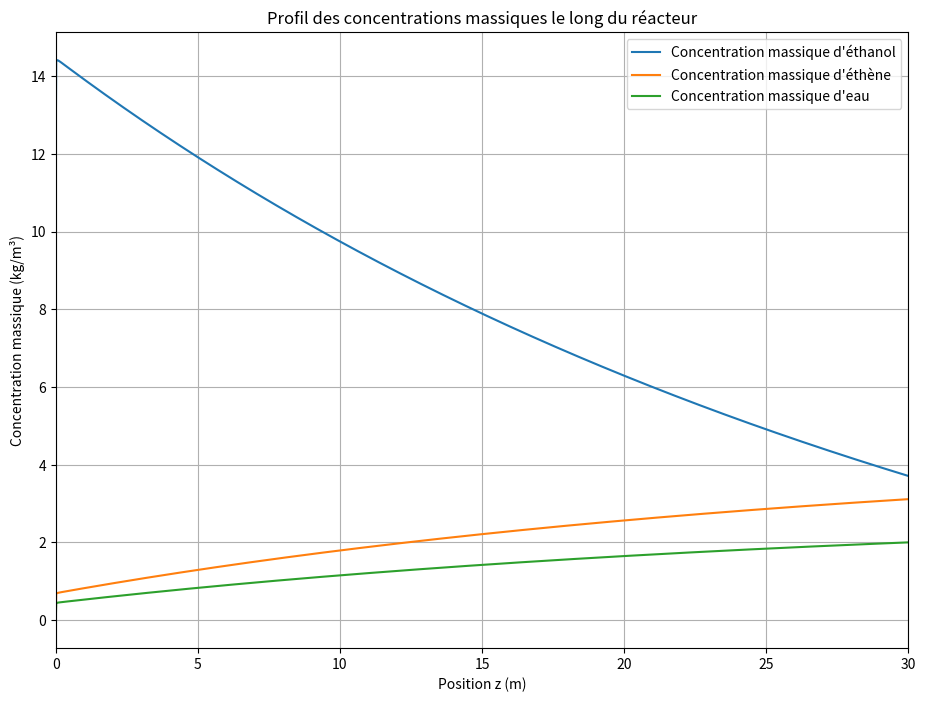
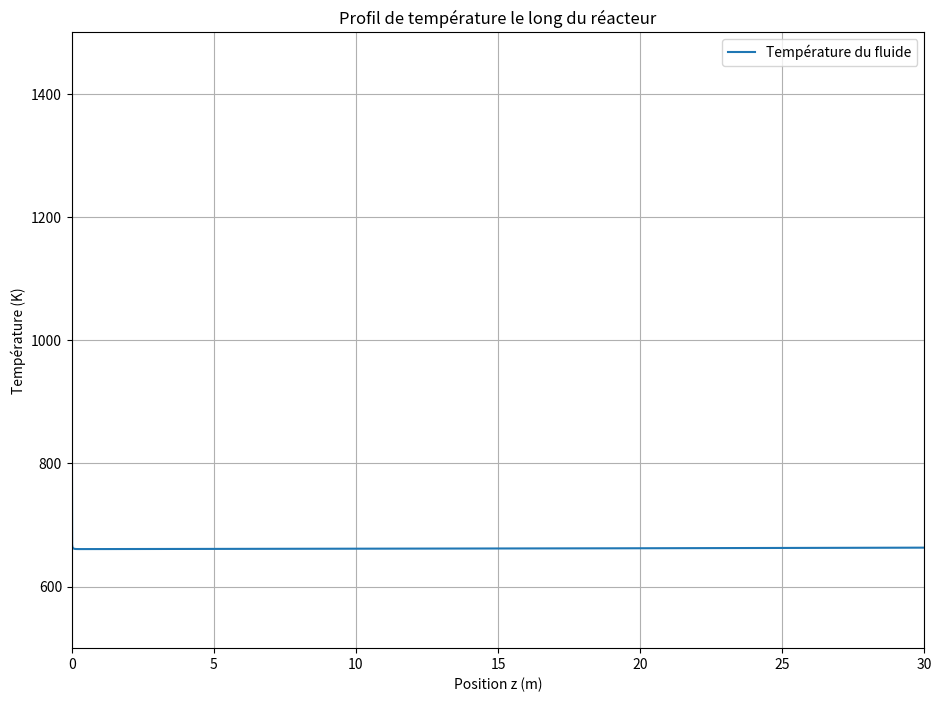
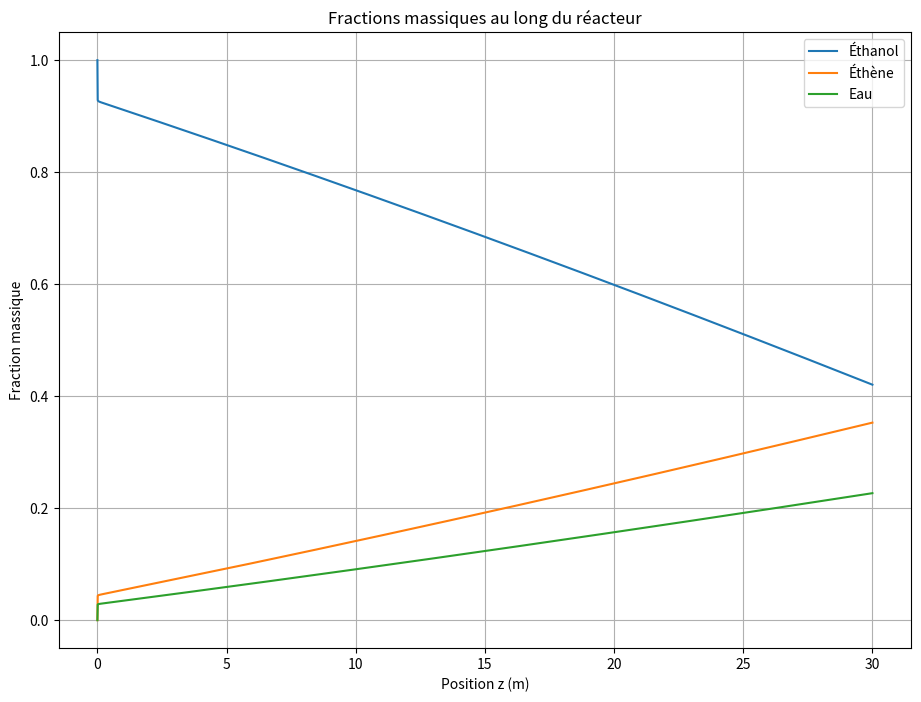
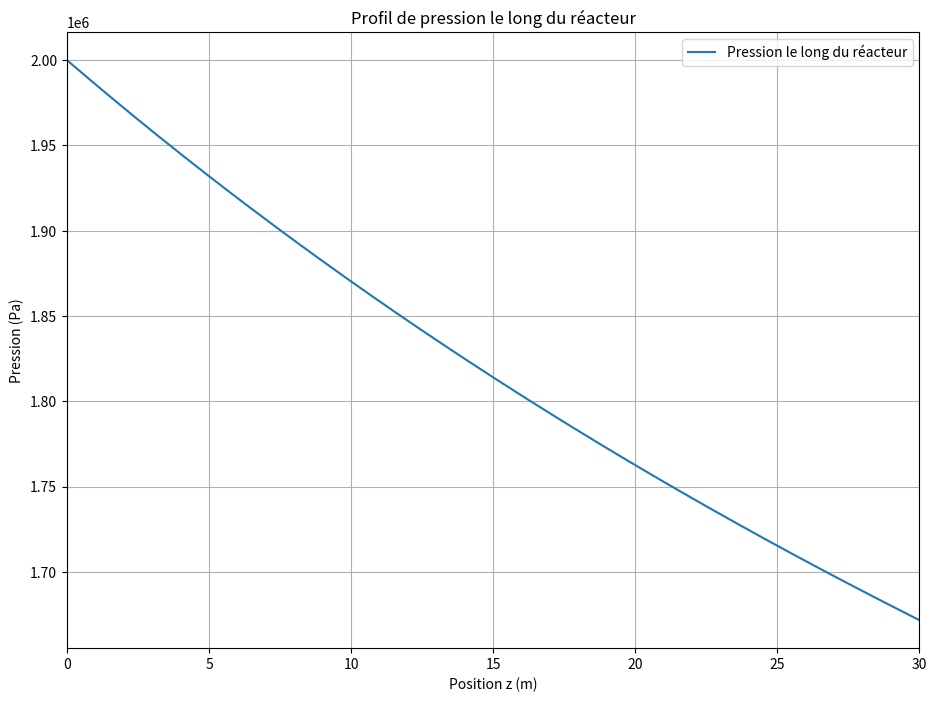
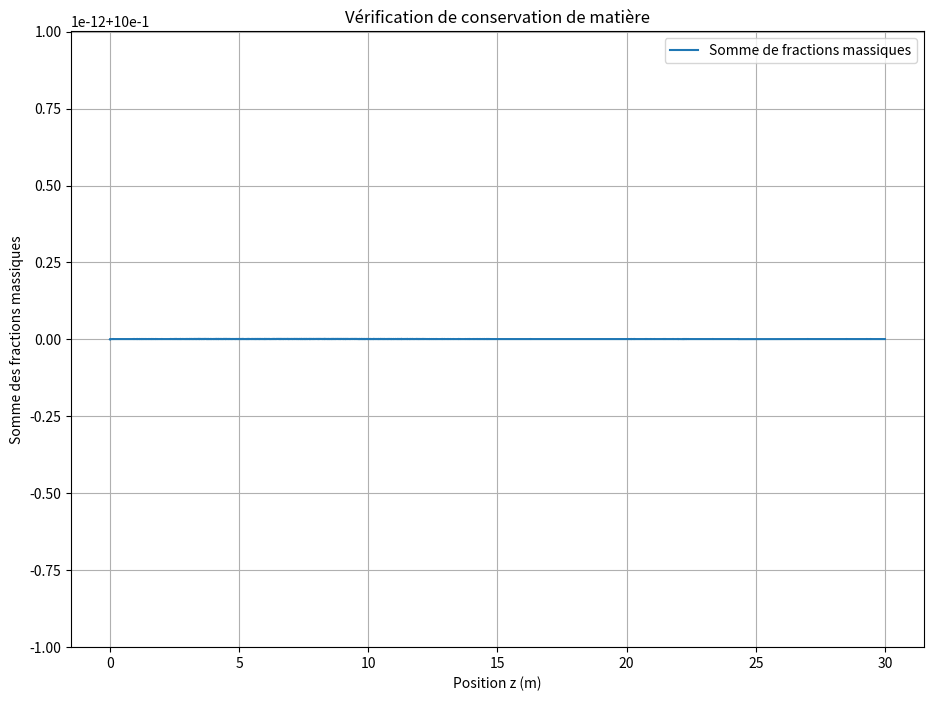

Source code (Python) for these figures, in order:
import numpy as np
from scipy.integrate import solve_ivp
import matplotlib.pyplot as plt  # Pour les tracés
import pandas as pd

# Toutes les données sont en unités SI
"""Objectif: Vcata mini, (Lmax, N, Uv0 Dr) à rajouter kp apparent, """
# Paramètres invariants
Rpore = 10e-9      # Rayon de pore en m (fixé à 10 nm)
Rhop = 1100        # Masse volumique du catalyseur en kg/m³
Mug = 17.5e-6      # Viscosité dynamique du gaz supposée constante en Pa·s
R = 8.314          # Constante des gaz parfaits en J/(mol·K)
P0 = 2 * 10e5      # Pression initiale en Pa en entrée de tube
T0 = 900           # Température initiale en K
Metoh = 0.046      # Masse molaire de l'éthanol en kg/mol
Malcene = 0.028    # Masse molaire de l'éthène en kg/mol
Meau = 0.018       # Masse molaire de l'eau en kg/mol
Eps = 0.4          # Porosité du lit
Ea = 150 * 10e3    # Énergie d'activation en J/mol
DrH = 49.1e3       # Enthalpie de réaction à 900 K en J/mol
Tp = 900           # Température de paroi considérée fixe, en K 
Cpetoh = 2953      # Capacité calorifique massique de l'éthanol en J/(kg·K)
Cpalcene = 3186    # Capacité calorifique massique de l'éthène en J/(kg·K)
Cpeau = 2217       # Capacité calorifique massique de l'eau en J/(kg·K)
Lambdag = 0.025    # Conductivité thermique en W/(m·K)
K0 = 0.66          # Constante cinétique à 400°C (ou 673.15 K) en s⁻¹

# Paramètres fixes ajustés
Uv0 = 0.4    # Vitesse superficielle en m/s 
Dr = 0.15     # Diamètre de tube en m 
Qm0 = 27.77  # Débit massique initial d'éthanol en kg/s
Dp = 0.003         # Diamètre des particules en m (ajusté à 3 mm)

# Paramètres correction cinétique
Dm0 = 1e-5  # Diffusivité moléculaire de référence en m²/s
Kd = 0.001  # Coefficient de transfert de masse externe

# Fractions massiques initiales
Wetoh0 = 1.0        # Fraction massique initiale d'éthanol 
Walcene0 = 0.0      # Fraction massique initiale d'éthène 
Weau0 = 0.0         # Fraction massique initiale d'eau 

# Calcul de la masse volumique initiale du gaz
M0 = Metoh * Wetoh0 + Malcene * Walcene0 + Meau * Weau0  # Masse molaire moyenne de mélange de gaz
Rho0 = P0 * M0 / (R * T0)  # Masse volumique initiale du gaz en kg/m³

# Débit volumique initial
Qv0 = Qm0 / Rho0   # m³/s

# Définition de la fonction du solveur
def odestiff(z, E):
    # Extraire les 5 variables d'état dans un vecteur ligne appelé E
    Wetoh, Walcene, Weau, T, P = E  # vecteur E

    # Calculer fractions molaires yi
    numerator = np.array([Wetoh / Metoh, Walcene / Malcene, Weau / Meau])
    denominator = np.sum(numerator)
    y_etoh = numerator[0] / denominator

    # Calculer concentration molaire totale
    C_tot = P / (R * T)  # mol/m³
    # Calculer concentration molaire EtOH
    C_etoh = y_etoh * C_tot  # mol/m³

    # Calculer Masse molaire moyenne
    Mm_inv = (Wetoh / Metoh) + (Walcene / Malcene) + (Weau / Meau)
    Mm = 1 / Mm_inv  # kg/mol

    # Calculer constante de vitesse (cinétique Arrhenius)
    T_ref = 673.15  # Température de référence pour notre K0 en Kelvin
    k = K0 * np.exp(-Ea / R * ((1 / T) - (1 / T_ref)))

    # Correction cinétique pour diffusion et transfert de matière externe
    L = Dp / 6  # Longueur caractéristique
    Dm = Dm0 * (T / 273.15)**(3/2)  # Diffusivité moléculaire moyenne
    Dk = (4/3) * Rpore * np.sqrt(2 * R * T / (np.pi * Mm))  # Diffusivité de Knudsen
    De = 0.5 * (1 / Dm + 1 / Dk)**-1  # Diffusivité effective
    Th = np.sqrt(k / De) * L  # Module de Thiele ordinaire
    Nusu = np.tanh(Th) / Th  # Efficacité de surface pour une réaction du 1er ordre
    Fex = 1 / (1 + Kd / (Nusu * L * k))  # Fraction de résistance externe
    Ka = k * Nusu * (1 - Fex)  # Constante de vitesse apparente

    # Vitesse de réaction avec la constante de vitesse apparente
    r = Ka * C_etoh  # mol/(m³·s)

    # Calculs intermédiaires
    Cpm = Wetoh * Cpetoh + Walcene * Cpalcene + Weau * Cpeau  # Capacité calorifique moyenne

    # Densité du mélange
    Rho = P * Mm / (R * T)  # kg/m³

    # Reynolds et Prandtl numbers
    Re_p = (Rho * Uv0 * Dp) / Mug
    Pr = Mug * Cpm / Lambdag

    # Nusselt number et coefficient de transfert de chaleur
    Nu = 2 + 1.8 * np.sqrt(Re_p) * Pr**(1/3)
    
    
    h = 150  # Coefficient de transfert fixé

    # Bilan de matière
    coeff_massique = (1 - Eps) / (Eps * Rho * Uv0)

    # Initialiser vecteur dérivé
    res = np.zeros(5)

    # Bilan de matière
    res[0] = -coeff_massique * r * Metoh    # Éthanol
    res[1] = coeff_massique * r * Malcene   # Éthène
    res[2] = coeff_massique * r * Meau      # Eau

    # Bilan d'énergie
    Q_reaction = -(1 - Eps) * r * DrH / Mm  # Réaction endothermique
    Q_heat_transfer = (4 * h / Dr) * (Tp - T)  # Bilan d'échange thermique avec la paroi
    res[3] = (Q_heat_transfer + Q_reaction) / (Rho * Uv0 * Cpm)

    # Bilan quantité de mouvement
    friction_factor = 1.75 + 150 * (1 - Eps) * Mug / (Rho * Uv0 * Dp)
    res[4]
    res[4] = - (1 - Eps) * friction_factor * Rho * Uv0**2 / (Eps**3 * Dp)

    return res

# Conditions initiales
E0 = [Wetoh0, Walcene0, Weau0, T0, P0]

# Définition de la plage de z pour l'intégration
Lmax = 30  # Longueur maximale du réacteur en mètres 
z_span = np.linspace(0, Lmax, 10000)  # Points de z pour l'intégration

# Appel au solveur solve_ivp avec la méthode BDF (adaptée aux problèmes rigides)
sol = solve_ivp(
    fun=odestiff, 
    t_span=(0, Lmax), 
    y0=E0, 
    method='BDF',  # Méthode pour les problèmes raides
    t_eval=z_span,  # Points où évaluer la solution
    rtol=1e-6, 
    atol=1e-8
)

# Extraction des résultats
Wetoh_sol = sol.y[0]
Walcene_sol = sol.y[1]
Weau_sol = sol.y[2]
T_sol = sol.y[3]
P_sol = sol.y[4]

# Recalcul de Mm_inv et Mm à chaque position z
Mm_inv_sol = (Wetoh_sol / Metoh) + (Walcene_sol / Malcene) + (Weau_sol / Meau)
Mm_sol = 1 / Mm_inv_sol  # kg/mol

# Recalcul de la densité à chaque position z
Rho_sol = (P_sol * Mm_sol) / (R * T_sol)  # kg/m³

# Calcul des concentrations massiques
C_mass_etoh = Rho_sol * Wetoh_sol  # kg/m³
C_mass_alcene = Rho_sol * Walcene_sol  # kg/m³
C_mass_eau = Rho_sol * Weau_sol  # kg/m³

# Affichage des résultats dans un DataFrame
df = pd.DataFrame({
    "z": z_span,  
    "Wetoh": Wetoh_sol,
    "Walcene": Walcene_sol,
    "Weau": Weau_sol,
    "T": T_sol,
    "P": P_sol,
    "Masse Molaire": Mm_sol
})

print(df)

# Tracés des concentrations massiques en fonction de z
plt.figure(figsize=(11, 8))
plt.plot(z_span, C_mass_etoh, label='Concentration massique d\'éthanol')
plt.plot(z_span, C_mass_alcene, label='Concentration massique d\'éthène')
plt.plot(z_span, C_mass_eau, label='Concentration massique d\'eau')
plt.xlabel('Position z (m)')
plt.ylabel('Concentration massique (kg/m³)')
plt.title('Profil des concentrations massiques le long du réacteur')
plt.xlim(0, Lmax)  
plt.legend()
plt.grid(True)
plt.show()

# Tracé de la température en fonction de z
plt.figure(figsize=(11, 8))
plt.plot(z_span, T_sol, label='Température du fluide')
plt.xlabel('Position z (m)')
plt.ylabel('Température (K)')
plt.title('Profil de température le long du réacteur')
plt.xlim(0, Lmax) 
plt.ylim(500, 1500)  
plt.legend()
plt.grid(True)
plt.show()

# Tracer fractions massiques au long du tube
plt.figure(figsize=(11, 8))
plt.plot(z_span, Wetoh_sol, label='Éthanol')
plt.plot(z_span, Walcene_sol, label='Éthène')
plt.plot(z_span, Weau_sol, label='Eau')
plt.xlabel('Position z (m)')
plt.ylabel('Fraction massique')
plt.title('Fractions massiques au long du réacteur')
plt.legend()
plt.grid(True)
plt.show()

# Tracé de la pression en fonction de z
plt.figure(figsize=(11, 8))
plt.plot(z_span, P_sol, label='Pression le long du réacteur')
plt.xlabel('Position z (m)')
plt.ylabel('Pression (Pa)')
plt.title('Profil de pression le long du réacteur')
plt.xlim(0, Lmax)  
plt.legend()
plt.grid(True)
plt.show()

# Vérification de la conservation massique
sum_Wi = Wetoh_sol + Walcene_sol + Weau_sol
plt.figure(figsize=(11, 8))
plt.plot(z_span, sum_Wi, label='Somme de fractions massiques')
plt.xlabel('Position z (m)')
plt.ylabel('Somme des fractions massiques')
plt.title('Vérification de conservation de matière')
plt.legend()
plt.grid(True)
plt.show()
